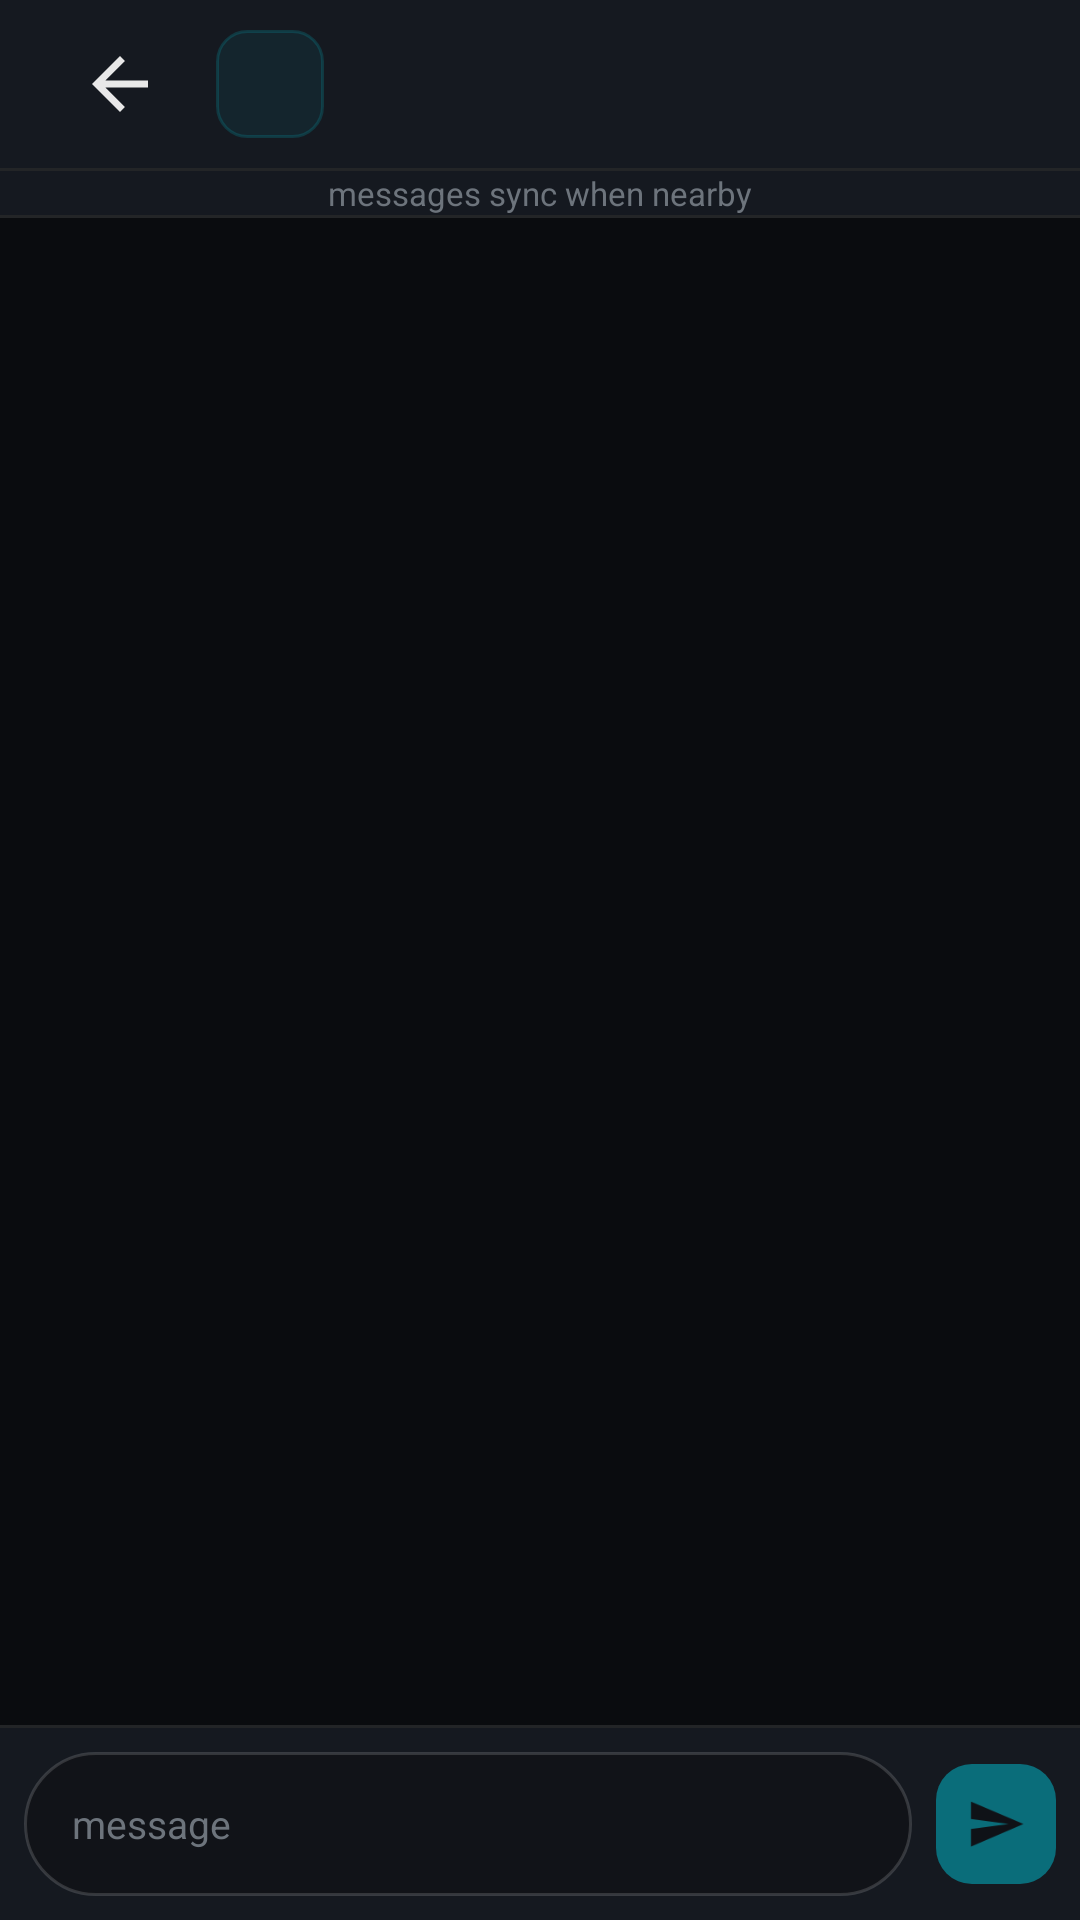

The Android layout XML behind this screen, and the referenced resources:
<!-- AndroidManifest.xml: application theme Theme.EchoDrop -->
<!-- res/layout/screen_chat_conversation.xml -->
<?xml version="1.0" encoding="utf-8"?>
<androidx.constraintlayout.widget.ConstraintLayout
    xmlns:android="http://schemas.android.com/apk/res/android"
    xmlns:app="http://schemas.android.com/apk/res-auto"
    xmlns:tools="http://schemas.android.com/tools"
    android:layout_width="match_parent"
    android:layout_height="match_parent"
    android:background="@color/echo_bg_main">

    
    <LinearLayout
        android:id="@+id/toolbar"
        android:layout_width="0dp"
        android:layout_height="@dimen/app_bar_height"
        android:background="@color/echo_elevated_surface"
        android:gravity="center_vertical"
        android:orientation="horizontal"
        android:paddingHorizontal="@dimen/spacing_2"
        app:layout_constraintTop_toTopOf="parent"
        app:layout_constraintStart_toStartOf="parent"
        app:layout_constraintEnd_toEndOf="parent">

        <ImageView
            android:id="@+id/btn_back"
            android:layout_width="@dimen/min_touch_target"
            android:layout_height="@dimen/min_touch_target"
            android:padding="10dp"
            android:src="@drawable/ic_back"
            android:contentDescription="@string/content_back"
            android:background="?attr/selectableItemBackgroundBorderless" />

        
        <FrameLayout
            android:layout_width="@dimen/chat_avatar_size"
            android:layout_height="@dimen/chat_avatar_size"
            android:layout_marginStart="@dimen/spacing_1">

            <View
                android:layout_width="match_parent"
                android:layout_height="match_parent"
                android:background="@drawable/bg_chat_avatar" />

            <TextView
                android:id="@+id/toolbar_avatar"
                android:layout_width="match_parent"
                android:layout_height="match_parent"
                android:gravity="center"
                android:fontFamily="sans-serif-medium"
                android:textSize="@dimen/chat_avatar_text_size"
                android:textColor="@color/echo_bg_main"
                tools:text="S" />
        </FrameLayout>

        <LinearLayout
            android:layout_width="0dp"
            android:layout_height="wrap_content"
            android:layout_weight="1"
            android:layout_marginStart="@dimen/spacing_1"
            android:orientation="vertical">

            <TextView
                android:id="@+id/toolbar_title"
                android:layout_width="wrap_content"
                android:layout_height="wrap_content"
                android:fontFamily="monospace"
                android:textColor="@color/echo_text_primary"
                android:textSize="15sp"
                android:maxLines="1"
                android:ellipsize="end"
                tools:text="Study Group" />

            <TextView
                android:id="@+id/toolbar_code"
                android:layout_width="wrap_content"
                android:layout_height="wrap_content"
                android:fontFamily="monospace"
                android:textColor="@color/echo_text_muted"
                android:textSize="11sp"
                tools:text="XKBQ-T7NR" />
        </LinearLayout>
    </LinearLayout>

    <View
        android:id="@+id/toolbar_divider"
        android:layout_width="0dp"
        android:layout_height="1dp"
        android:background="@color/echo_divider"
        app:layout_constraintTop_toBottomOf="@id/toolbar"
        app:layout_constraintStart_toStartOf="parent"
        app:layout_constraintEnd_toEndOf="parent" />

    
    <LinearLayout
        android:id="@+id/sync_bar"
        android:layout_width="0dp"
        android:layout_height="wrap_content"
        android:background="@color/echo_elevated_surface"
        android:gravity="center"
        android:orientation="horizontal"
        android:paddingVertical="@dimen/spacing_0_75"
        app:layout_constraintTop_toBottomOf="@id/toolbar_divider"
        app:layout_constraintStart_toStartOf="parent"
        app:layout_constraintEnd_toEndOf="parent">

        <View
            android:id="@+id/sync_dot"
            android:layout_width="@dimen/spacing_0_75"
            android:layout_height="@dimen/spacing_0_75"
            android:background="@drawable/bg_circle" />

        <TextView
            android:id="@+id/sync_text"
            android:layout_width="wrap_content"
            android:layout_height="wrap_content"
            android:layout_marginStart="@dimen/spacing_0_75"
            android:text="@string/chat_sync_hint"
            android:fontFamily="monospace"
            android:textColor="@color/echo_text_muted"
            android:textSize="11sp" />
    </LinearLayout>

    <View
        android:id="@+id/sync_divider"
        android:layout_width="0dp"
        android:layout_height="1dp"
        android:background="@color/echo_divider"
        app:layout_constraintTop_toBottomOf="@id/sync_bar"
        app:layout_constraintStart_toStartOf="parent"
        app:layout_constraintEnd_toEndOf="parent" />

    
    <androidx.recyclerview.widget.RecyclerView
        android:id="@+id/message_list"
        android:layout_width="0dp"
        android:layout_height="0dp"
        android:clipToPadding="false"
        android:paddingVertical="@dimen/spacing_1"
        app:layout_constraintTop_toBottomOf="@id/sync_divider"
        app:layout_constraintBottom_toTopOf="@id/input_divider"
        app:layout_constraintStart_toStartOf="parent"
        app:layout_constraintEnd_toEndOf="parent" />

    
    <TextView
        android:id="@+id/empty_state"
        android:layout_width="wrap_content"
        android:layout_height="wrap_content"
        android:text="@string/chat_conv_empty"
        android:fontFamily="monospace"
        android:textColor="@color/echo_text_muted"
        android:textSize="13sp"
        android:visibility="gone"
        app:layout_constraintTop_toTopOf="@id/message_list"
        app:layout_constraintBottom_toBottomOf="@id/message_list"
        app:layout_constraintStart_toStartOf="parent"
        app:layout_constraintEnd_toEndOf="parent"
        tools:visibility="visible" />

    
    <View
        android:id="@+id/input_divider"
        android:layout_width="0dp"
        android:layout_height="1dp"
        android:background="@color/echo_divider"
        app:layout_constraintBottom_toTopOf="@id/input_bar"
        app:layout_constraintStart_toStartOf="parent"
        app:layout_constraintEnd_toEndOf="parent" />

    
    <LinearLayout
        android:id="@+id/input_bar"
        android:layout_width="0dp"
        android:layout_height="wrap_content"
        android:minHeight="@dimen/fab_size"
        android:background="@color/echo_elevated_surface"
        android:gravity="center_vertical"
        android:orientation="horizontal"
        android:paddingHorizontal="@dimen/spacing_1"
        android:paddingVertical="@dimen/spacing_1"
        app:layout_constraintBottom_toBottomOf="parent"
        app:layout_constraintStart_toStartOf="parent"
        app:layout_constraintEnd_toEndOf="parent">

        <EditText
            android:id="@+id/input_message"
            android:layout_width="0dp"
            android:layout_height="wrap_content"
            android:layout_weight="1"
            android:minHeight="@dimen/chat_input_height"
            android:background="@drawable/bg_chat_input"
            android:hint="@string/chat_input_hint"
            android:textColorHint="@color/echo_text_muted"
            android:fontFamily="monospace"
            android:textColor="@color/echo_text_primary"
            android:textSize="13sp"
            android:paddingHorizontal="@dimen/spacing_2"
            android:paddingVertical="@dimen/spacing_1"
            android:inputType="textCapSentences|textMultiLine"
            android:maxLines="4"
            android:importantForAutofill="no" />

        <ImageView
            android:id="@+id/btn_send"
            android:layout_width="@dimen/chat_send_size"
            android:layout_height="@dimen/chat_send_size"
            android:layout_marginStart="@dimen/spacing_1"
            android:background="@drawable/bg_send_button"
            android:padding="10dp"
            android:src="@drawable/ic_send"
            android:contentDescription="@string/content_send"
            android:alpha="0.5" />
    </LinearLayout>

</androidx.constraintlayout.widget.ConstraintLayout>
<!-- resources referenced by this layout -->
<resources>
  <color name="echo_bg_main">#0A0C0F</color>
  <color name="echo_divider">#1AFFFFFF</color>
  <color name="echo_elevated_surface">#151920</color>
  <color name="echo_text_muted">#6D747C</color>
  <color name="echo_text_primary">#E8E8E8</color>
  <dimen name="app_bar_height">56dp</dimen>
  <dimen name="chat_avatar_size">36dp</dimen>
  <dimen name="chat_avatar_text_size">14sp</dimen>
  <dimen name="chat_input_height">48dp</dimen>
  <dimen name="chat_send_size">40dp</dimen>
  <dimen name="fab_size">56dp</dimen>
  <dimen name="min_touch_target">48dp</dimen>
  <dimen name="spacing_1">8dp</dimen>
  <dimen name="spacing_2">16dp</dimen>
  <!-- drawable bg_chat_input (drawable) -->
  <shape xmlns:android="http://schemas.android.com/apk/res/android"
      android:shape="rectangle">
      <solid android:color="@color/echo_card_surface" />
      <stroke
          android:width="1dp"
          android:color="@color/echo_border" />
      <corners android:radius="@dimen/chat_input_corner" />
  </shape>
  <!-- drawable bg_circle (drawable) -->
  <shape xmlns:android="http://schemas.android.com/apk/res/android" android:shape="oval">
      <solid android:color="@color/echo_primary_accent" />
  </shape>
  <!-- drawable bg_send_button (drawable) -->
  <shape xmlns:android="http://schemas.android.com/apk/res/android"
      android:shape="rectangle">
      <solid android:color="@color/echo_primary_accent" />
      <corners android:radius="12dp" />
      <size
          android:width="@dimen/chat_send_size"
          android:height="@dimen/chat_send_size" />
  </shape>
  <!-- drawable ic_back (drawable) -->
  <?xml version="1.0" encoding="utf-8"?>
  <vector xmlns:android="http://schemas.android.com/apk/res/android"
      android:width="24dp"
      android:height="24dp"
      android:viewportWidth="24"
      android:viewportHeight="24"
      android:tint="@color/echo_text_primary">
      <path
          android:fillColor="@android:color/white"
          android:pathData="M20,11H7.83l5.59,-5.59L12,4l-8,8 8,8 1.41,-1.41L7.83,13H20v-2z" />
  </vector>
  <!-- drawable ic_send (drawable) -->
  <?xml version="1.0" encoding="utf-8"?>
  <vector xmlns:android="http://schemas.android.com/apk/res/android"
      android:width="24dp"
      android:height="24dp"
      android:viewportWidth="24"
      android:viewportHeight="24"
      android:tint="@color/echo_bg_main">
      <path
          android:fillColor="@android:color/white"
          android:pathData="M2.01,21L23,12 2.01,3 2,10l15,2 -15,2z" />
  </vector>
  <string name="chat_conv_empty">no messages yet. start the conversation!</string>
  <string name="chat_input_hint">message</string>
  <string name="chat_sync_hint">messages sync when nearby</string>
  <string name="content_back">Back</string>
  <string name="content_send">Send message</string>
  <color name="echo_primary_tint">#1200C2D4</color>
  <color name="echo_primary_border_tint">#2E00C2D4</color>
  <color name="echo_card_surface">#111318</color>
  <color name="echo_border">#26FFFFFF</color>
  <dimen name="chat_input_corner">24dp</dimen>
  <color name="echo_primary_accent">#00C2D4</color>
  <color name="echo_on_primary">#000000</color>
  <color name="echo_alert_accent">#FF3366</color>
  <color name="echo_white">#FFFFFF</color>
  <style name="TextAppearance.EchoDrop.DialogTitle" parent="TextAppearance.Material3.TitleMedium">
          <item name="android:textColor">@color/echo_text_primary</item>
          <item name="android:fontFamily">monospace</item>
      </style>
  <style name="TextAppearance.EchoDrop.DialogBody" parent="TextAppearance.Material3.BodyMedium">
          <item name="android:textColor">@color/echo_text_secondary</item>
      </style>
  <color name="echo_text_secondary">#A0A7AF</color>
</resources>
